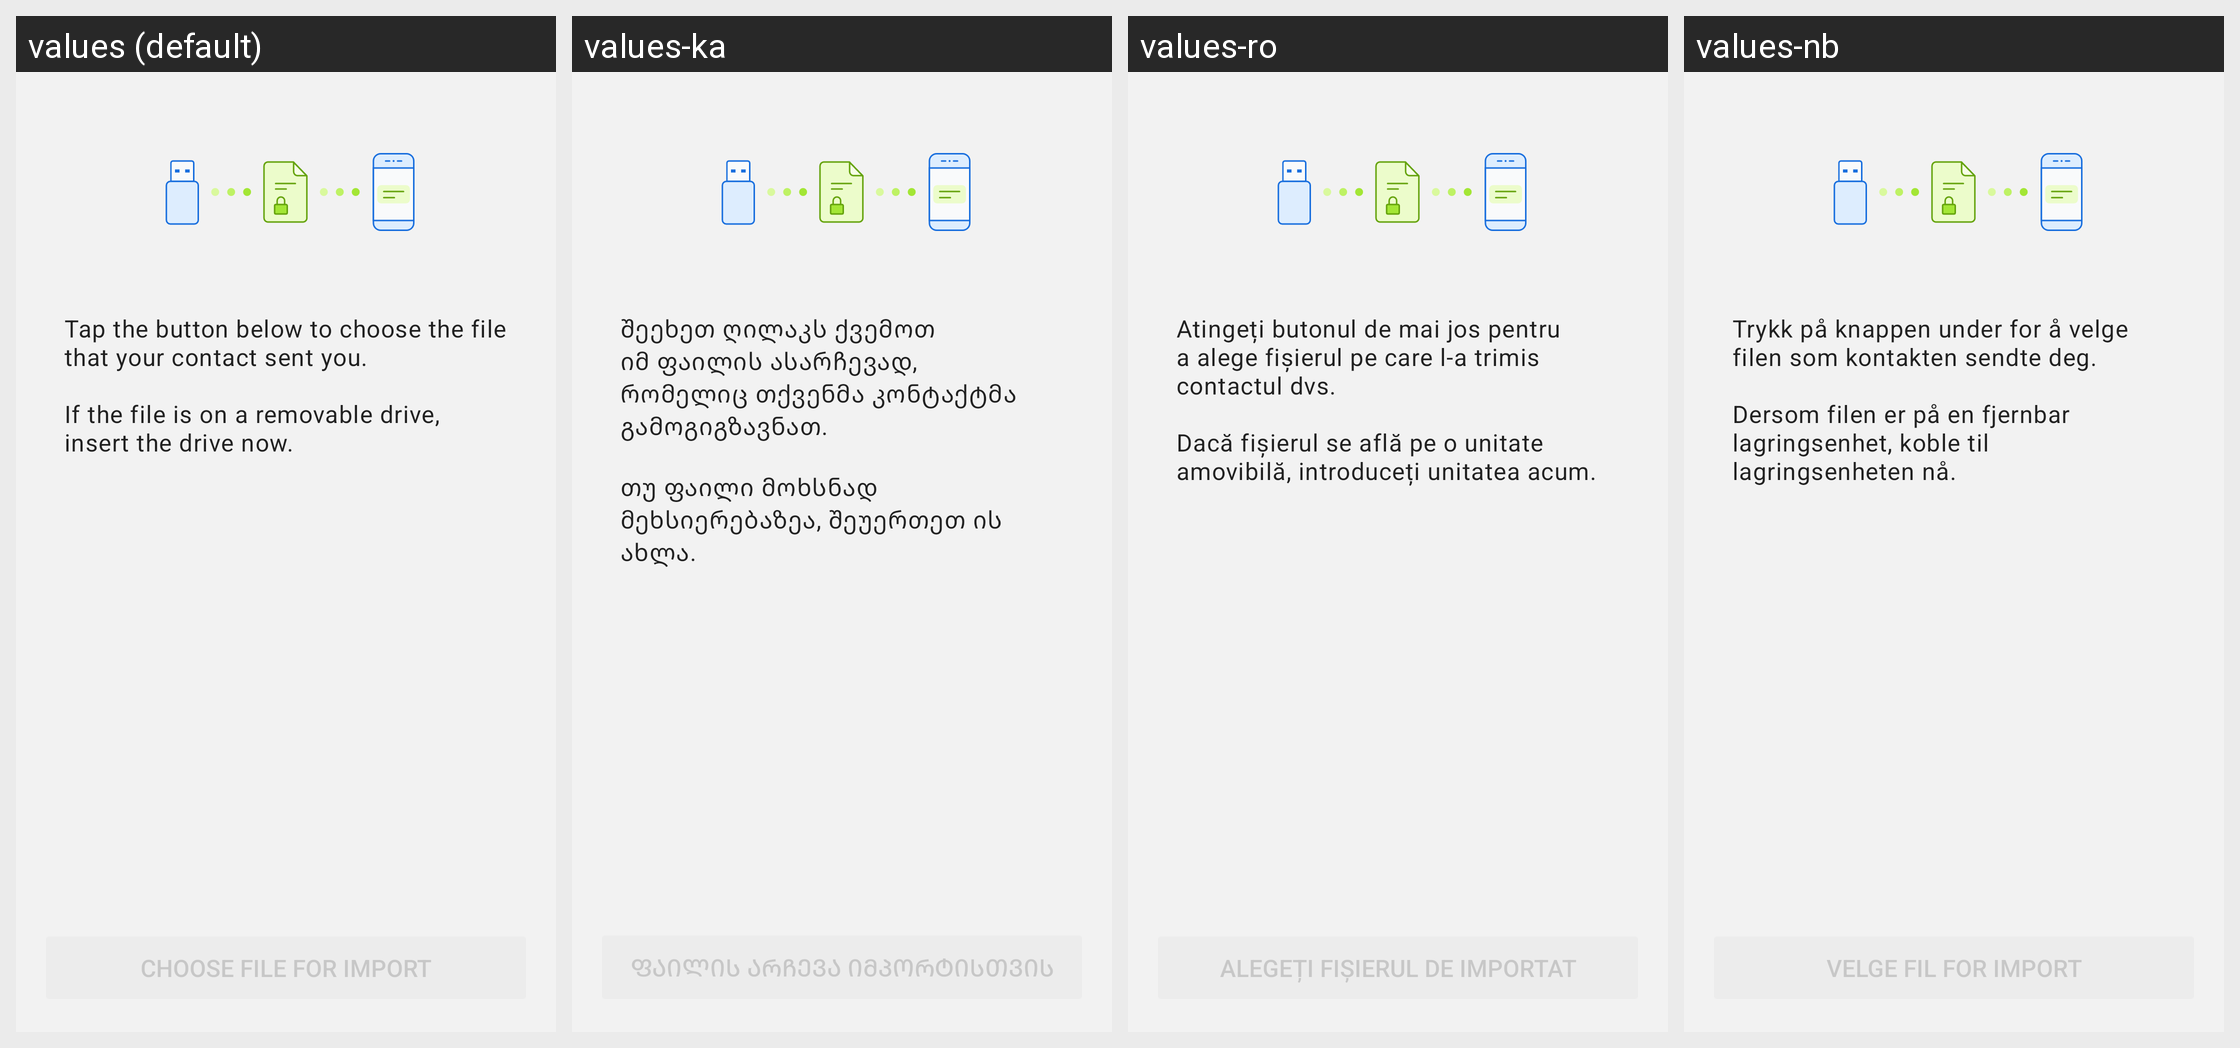

Strings drawn on this Android screen and how each of the app's shown locales translates them:
Android screen res/layout/fragment_transfer_data_receive.xml rendered under 4 locales, left to right: values (default), values-ka, values-ro, values-nb. Device: Nexus 5 (rendered at 1080×1920; each locale shown at half size, 540×960, under a caption strip naming it); theme BriarTheme.
Other locales in the repository, not shown: values-ar, values-ast, values-az, values-bg, values-br, values-bs, values-ca, values-cs, values-de, values-es, values-eu, values-fa, values-fi, values-fr, values-gl, values-he, values-hi, values-hu, values-is, values-it, values-ja, values-ko, values-lt, values-mk, values-ms, values-my, values-nl, values-oc, values-pl, values-pt-rBR, values-ru, values-sq, values-sr, values-sv, values-sw, values-tr, values-uk, values-zh-rCN, values-zh-rTW.
Strings drawn on this screen, with the default value and each locale's value (text and hints the layout hard-codes, and strings that could not be matched under every locale, appear in the picture but are not listed):

removable_drive_receive_intro
  values: Tap the button below to choose the file that your contact sent you.
      
      If the file is on a removable drive, insert the drive now.
  values-ka: შეეხეთ ღილაკს ქვემოთ იმ ფაილის ასარჩევად, რომელიც თქვენმა კონტაქტმა გამოგიგზავნათ.
      
      თუ ფაილი მოხსნად მეხსიერებაზეა, შეუერთეთ ის ახლა.
  values-ro: Atingeți butonul de mai jos pentru a alege fișierul pe care l-a trimis contactul dvs.
      
      Dacă fișierul se află pe o unitate amovibilă, introduceți unitatea acum.
  values-nb: Trykk på knappen under for å velge filen som kontakten sendte deg.
      
      Dersom filen er på en fjernbar lagringsenhet, koble til lagringsenheten nå.

removable_drive_receive_button
  values: Choose file for import
  values-ka: ფაილის არჩევა იმპორტისთვის
  values-ro: Alegeți fișierul de importat
  values-nb: Velge fil for import
